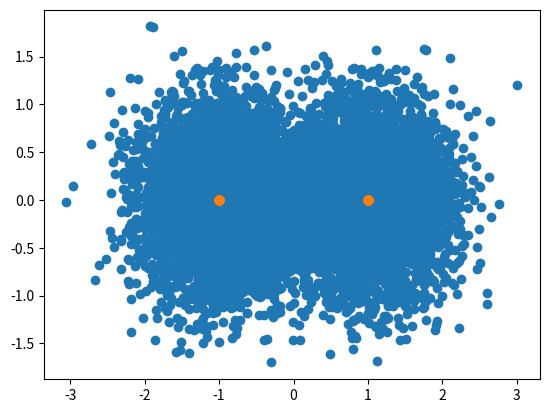

The script that saved this image:
# -*- coding: utf-8 -*-
"""
Created on Wed Apr 15 08:33:12 2020

[redacted]
"""

# Packages
import numpy as np
import matplotlib.pyplot as plt

# Parameter
L = 10000   # Length (Monte Carlo runs)
Es = 1      # Symbol energy (technically not needed, as long as working with SNR)
SNRdb = 3;  # Signal-noise radio db
k = 1;      # Number of bits

# Variables 
SNR = 10**(SNRdb/10)  # from db to linear
M = 2**k              # Number of symbols
N0_half = Es/(SNR*2) # Noise variance (eq 2.38 in report) (N0_half = sigma**2)

# Sample seq. 
U = np.random.randint(0,2,[1,L]) # Making 2*L bits (random bit stream)
# Arrays
x = np.zeros([2,L]) # The sent signal
U_hat = np.zeros([1,L]) # The decoded input to receiver

### TRANSMITTER BEGIN ###

# Signal Constellation
s = np.zeros([1,M]) # For the basis functions
s[0,0]=1
s[0,1]=-1
    
    
# Mapping LUT. Maps the bit stream to the symbols for transmitting
for i in range(L):
    if np.array_equal(U[:,i],np.array([1])):
        x[0,i] = s[:,0]
    else:
        x[0,i] = s[:,1]

### TRANSMITTER END ###

### CHANNEL BEGIN ###

# Noise array
w = np.random.randn(2,L)*np.sqrt(N0_half)        
# Adding noise
y = x + w

### CHANNEL END ###

### RECEIVER BEGIN ###

# Plot
plt.scatter(y[0,:],y[1,:])
plt.scatter(x[0,:],x[1,:])
plt.show()



for i in range(L):
    if y[0,i] > 0:
            U_hat[:,i] = np.array([1])
    else:
            U_hat[:,i] = np.array([0])

### RECEIVER END ###

### ERROR ANALYSIS BEGIN ###

# Number of errors
N_error_bit = sum(sum(abs(U_hat-U)))

BEM = abs(U_hat - U)        # Bit error matrix
BCM = np.ones([2,L]) - BEM  # Bit correct matrix
SCM = BCM[0,:]*BCM[1,:]     # Symbol correct matrix

N_error_sym = L - sum(SCM)

pb = N_error_bit / (L*2)
ps = N_error_sym / L

print("BER: ", pb)
print("SER: ", ps)       

### ERROR ANALYSIS END ### 